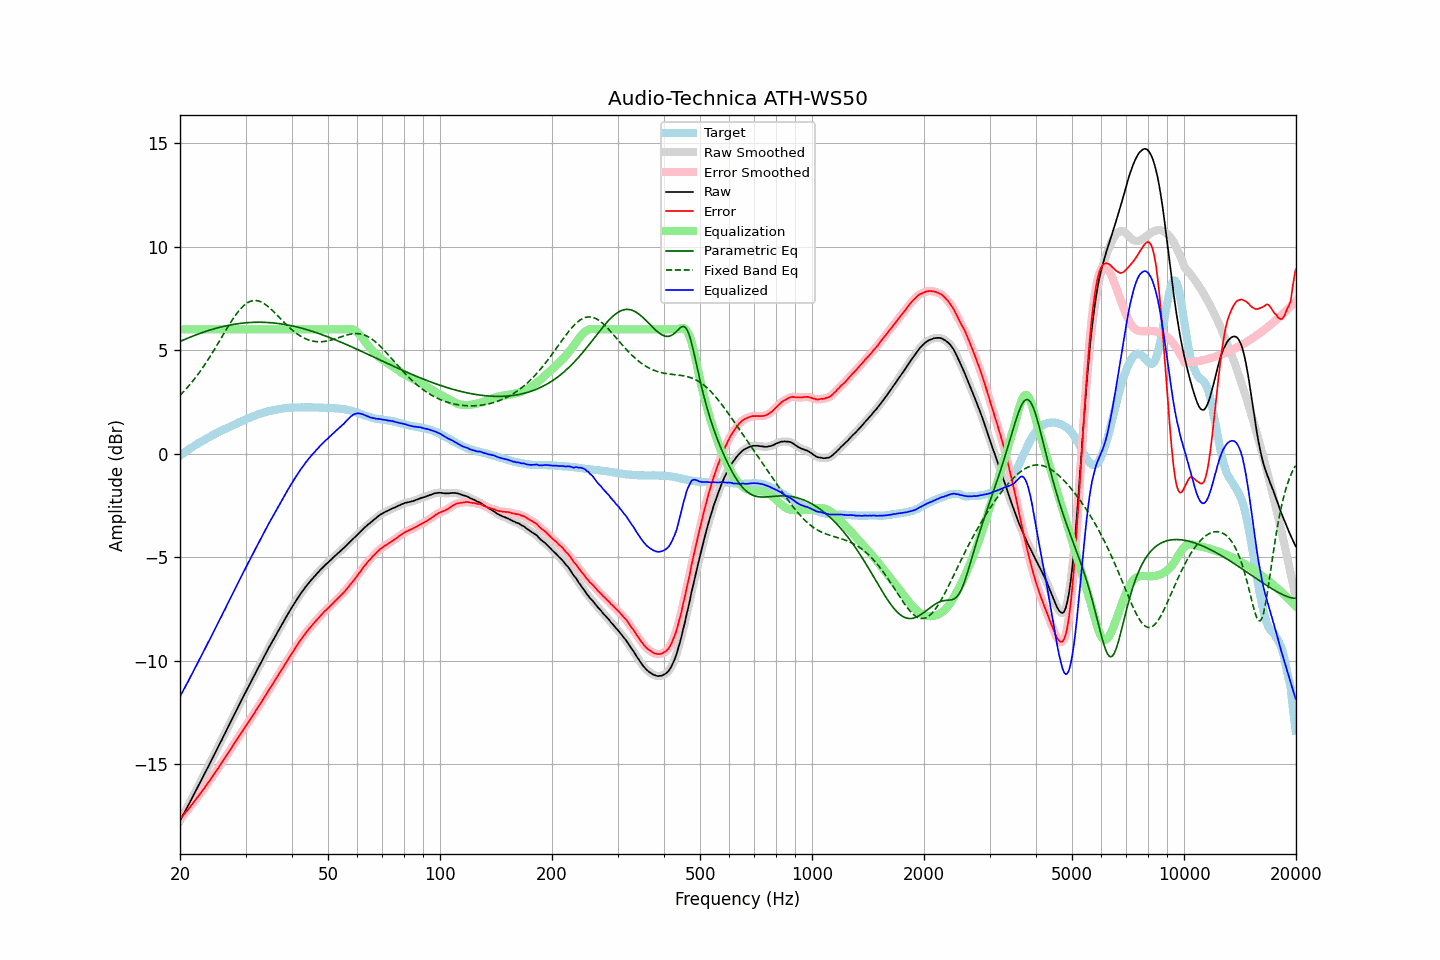

The file beside this chart, header and first rows:
frequency, raw, error, smoothed, error_smoothed, equalization, parametric_eq, fixed_band_eq, equalized_raw, equalized_smoothed, target
20.00, -17.73, -17.63, -17.73, -17.64, 6.00, 5.42, 2.81, -11.73, -11.73, -0.10
20.20, -17.59, -17.55, -17.59, -17.55, 6.00, 5.45, 2.89, -11.59, -11.59, -0.04
20.40, -17.44, -17.45, -17.44, -17.46, 6.00, 5.48, 2.97, -11.44, -11.44, 0.01
20.61, -17.30, -17.38, -17.30, -17.37, 6.00, 5.52, 3.06, -11.30, -11.30, 0.07
20.81, -17.15, -17.27, -17.15, -17.28, 6.00, 5.55, 3.14, -11.15, -11.15, 0.12
21.02, -17.01, -17.19, -17.01, -17.19, 6.00, 5.58, 3.23, -11.01, -11.01, 0.18
21.23, -16.86, -17.09, -16.86, -17.09, 6.00, 5.61, 3.32, -10.86, -10.86, 0.23
21.44, -16.71, -16.99, -16.71, -16.99, 6.00, 5.64, 3.41, -10.71, -10.71, 0.28
21.66, -16.56, -16.89, -16.56, -16.89, 6.00, 5.68, 3.51, -10.56, -10.56, 0.33
21.87, -16.41, -16.79, -16.41, -16.79, 6.00, 5.71, 3.61, -10.41, -10.41, 0.38
22.09, -16.26, -16.69, -16.26, -16.69, 6.00, 5.74, 3.71, -10.26, -10.26, 0.43
22.31, -16.11, -16.59, -16.11, -16.59, 6.00, 5.76, 3.81, -10.11, -10.11, 0.48
22.54, -15.96, -16.48, -15.96, -16.48, 6.00, 5.79, 3.92, -9.96, -9.96, 0.52
22.76, -15.81, -16.38, -15.81, -16.38, 6.00, 5.82, 4.02, -9.81, -9.81, 0.57
22.99, -15.66, -16.27, -15.66, -16.27, 6.00, 5.85, 4.13, -9.66, -9.66, 0.61
23.22, -15.51, -16.17, -15.51, -16.17, 6.00, 5.87, 4.25, -9.51, -9.51, 0.66
23.45, -15.35, -16.05, -15.35, -16.06, 6.00, 5.90, 4.36, -9.35, -9.35, 0.70
23.69, -15.20, -15.95, -15.20, -15.95, 6.00, 5.93, 4.48, -9.20, -9.20, 0.75
23.92, -15.05, -15.84, -15.05, -15.84, 6.00, 5.95, 4.60, -9.05, -9.05, 0.79
24.16, -14.90, -15.74, -14.90, -15.73, 6.00, 5.97, 4.73, -8.90, -8.90, 0.84
24.40, -14.74, -15.62, -14.74, -15.62, 6.00, 6.00, 4.85, -8.74, -8.74, 0.88
24.65, -14.59, -15.51, -14.59, -15.51, 6.00, 6.02, 4.98, -8.59, -8.59, 0.92
24.89, -14.44, -15.40, -14.44, -15.39, 6.00, 6.04, 5.11, -8.44, -8.44, 0.96
25.14, -14.28, -15.28, -14.28, -15.28, 6.00, 6.06, 5.24, -8.28, -8.28, 1.00
25.39, -14.13, -15.16, -14.13, -15.16, 6.00, 6.08, 5.37, -8.13, -8.13, 1.04
25.65, -13.97, -15.05, -13.97, -15.05, 6.00, 6.10, 5.50, -7.97, -7.97, 1.08
25.91, -13.82, -14.94, -13.82, -14.93, 6.00, 6.12, 5.63, -7.82, -7.82, 1.11
26.16, -13.66, -14.81, -13.66, -14.82, 6.00, 6.14, 5.76, -7.66, -7.66, 1.15
26.43, -13.51, -14.70, -13.51, -14.70, 6.00, 6.16, 5.89, -7.51, -7.51, 1.18
26.69, -13.35, -14.57, -13.35, -14.57, 6.00, 6.18, 6.02, -7.35, -7.35, 1.22
26.96, -13.19, -14.45, -13.20, -14.45, 6.00, 6.19, 6.15, -7.19, -7.20, 1.26
27.23, -13.04, -14.33, -13.04, -14.33, 6.00, 6.21, 6.27, -7.04, -7.04, 1.29
27.50, -12.88, -14.21, -12.88, -14.21, 6.00, 6.22, 6.39, -6.88, -6.88, 1.33
27.77, -12.73, -14.10, -12.73, -14.09, 6.00, 6.24, 6.51, -6.73, -6.73, 1.37
28.05, -12.57, -13.97, -12.57, -13.98, 6.00, 6.25, 6.63, -6.57, -6.57, 1.40
28.33, -12.42, -13.86, -12.42, -13.86, 6.00, 6.26, 6.73, -6.42, -6.42, 1.44
28.62, -12.26, -13.74, -12.26, -13.74, 6.00, 6.27, 6.84, -6.26, -6.26, 1.48
28.90, -12.10, -13.62, -12.11, -13.62, 6.00, 6.28, 6.93, -6.10, -6.11, 1.52
29.19, -11.95, -13.50, -11.95, -13.50, 6.00, 6.29, 7.02, -5.95, -5.95, 1.55
29.48, -11.80, -13.38, -11.80, -13.38, 6.00, 6.30, 7.10, -5.80, -5.80, 1.59
29.78, -11.64, -13.27, -11.65, -13.27, 6.00, 6.31, 7.17, -5.64, -5.65, 1.62
30.08, -11.49, -13.15, -11.49, -13.15, 6.00, 6.32, 7.23, -5.49, -5.49, 1.65
30.38, -11.34, -13.03, -11.34, -13.03, 6.00, 6.32, 7.29, -5.34, -5.34, 1.69
30.68, -11.19, -12.91, -11.19, -12.92, 6.00, 6.33, 7.33, -5.19, -5.19, 1.72
30.99, -11.04, -12.80, -11.04, -12.80, 6.00, 6.33, 7.36, -5.04, -5.04, 1.76
31.30, -10.89, -12.68, -10.89, -12.68, 6.00, 6.34, 7.38, -4.89, -4.89, 1.79
31.61, -10.74, -12.56, -10.74, -12.56, 6.00, 6.34, 7.39, -4.74, -4.74, 1.82
31.93, -10.59, -12.44, -10.59, -12.44, 6.00, 6.34, 7.39, -4.59, -4.59, 1.85
32.24, -10.45, -12.32, -10.45, -12.32, 6.00, 6.34, 7.39, -4.45, -4.45, 1.88
32.57, -10.30, -12.20, -10.30, -12.20, 6.00, 6.34, 7.37, -4.30, -4.30, 1.90
32.89, -10.15, -12.08, -10.15, -12.08, 6.00, 6.34, 7.34, -4.15, -4.15, 1.93
33.22, -10.00, -11.95, -10.00, -11.95, 6.00, 6.34, 7.30, -4.00, -4.00, 1.95
33.55, -9.85, -11.83, -9.85, -11.83, 6.00, 6.34, 7.26, -3.85, -3.85, 1.98
33.89, -9.71, -11.71, -9.71, -11.70, 6.00, 6.34, 7.21, -3.71, -3.71, 2.00
34.23, -9.56, -11.58, -9.56, -11.58, 6.00, 6.33, 7.15, -3.56, -3.56, 2.02
34.57, -9.41, -11.45, -9.42, -11.46, 6.00, 6.33, 7.09, -3.41, -3.42, 2.04
34.92, -9.27, -11.33, -9.27, -11.33, 6.00, 6.32, 7.02, -3.27, -3.27, 2.06
35.27, -9.13, -11.21, -9.13, -11.21, 6.00, 6.32, 6.95, -3.13, -3.13, 2.08
35.62, -8.99, -11.09, -8.99, -11.09, 6.00, 6.31, 6.87, -2.99, -2.99, 2.10
35.97, -8.85, -10.96, -8.85, -10.96, 6.00, 6.30, 6.79, -2.85, -2.85, 2.12
... 635 more rows
